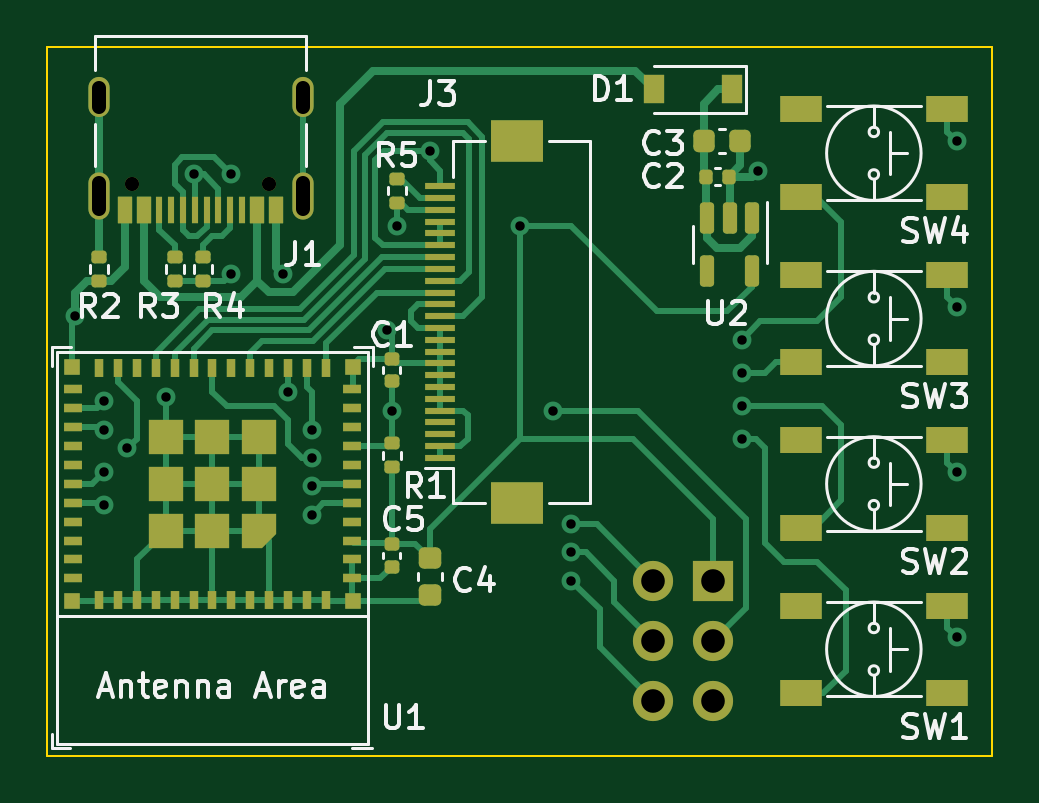
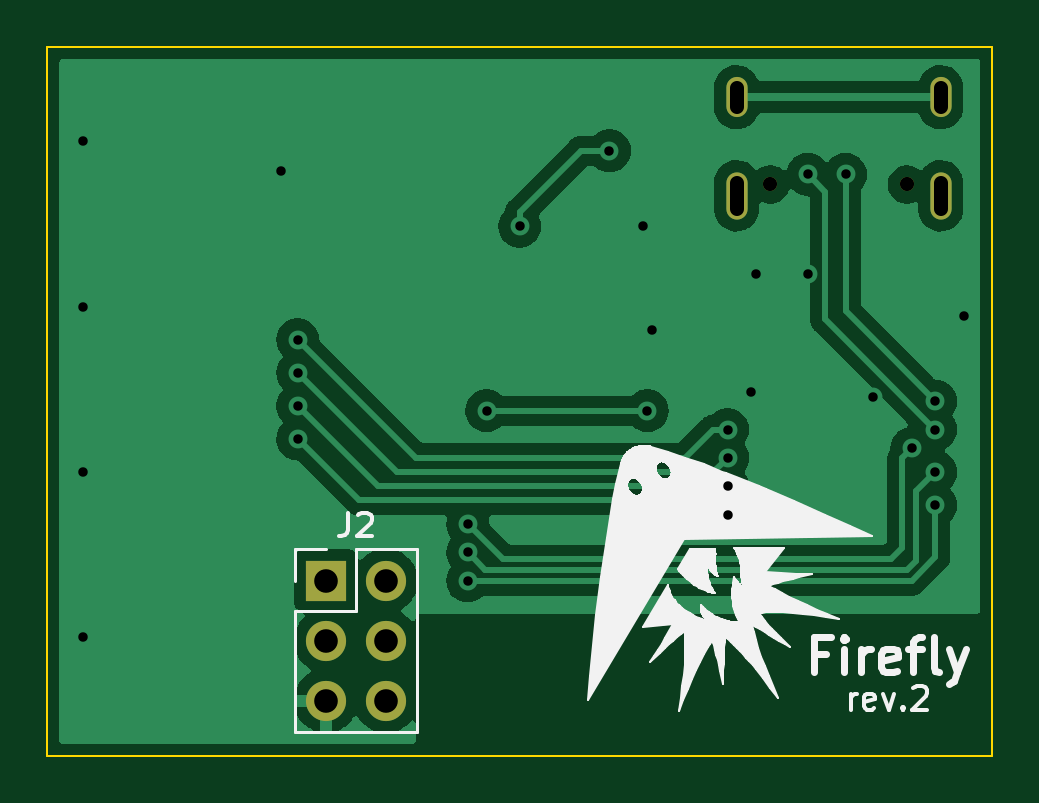
Circuit board: 11 layer files. Board 40.0 x 30.0 mm.
- bottom_copper: rev2-B_Cu.gbl (49594 bytes)
- bottom_mask: rev2-B_Mask.gbs (954 bytes)
- paste: rev2-B_Paste.gbp (493 bytes)
- bottom_silk: rev2-B_Silkscreen.gbo (34253 bytes)
- outline: rev2-Edge_Cuts.gm1 (729 bytes)
- top_copper: rev2-F_Cu.gtl (23101 bytes)
- top_mask: rev2-F_Mask.gts (6666 bytes)
- paste: rev2-F_Paste.gtp (6205 bytes)
- top_silk: rev2-F_Silkscreen.gto (26521 bytes)
- drill: rev2-NPTH.drl (396 bytes)
- drill: rev2-PTH.drl (1154 bytes)

=== bottom_copper: rev2-B_Cu.gbl (49594 bytes, source omitted) ===
=== bottom_mask: rev2-B_Mask.gbs ===
G04 #@! TF.GenerationSoftware,KiCad,Pcbnew,(6.0.10-0)*
G04 #@! TF.CreationDate,2022-12-22T21:19:15-05:00*
G04 #@! TF.ProjectId,rev2,72657632-2e6b-4696-9361-645f70636258,rev?*
G04 #@! TF.SameCoordinates,Original*
G04 #@! TF.FileFunction,Soldermask,Bot*
G04 #@! TF.FilePolarity,Negative*
%FSLAX46Y46*%
G04 Gerber Fmt 4.6, Leading zero omitted, Abs format (unit mm)*
G04 Created by KiCad (PCBNEW (6.0.10-0)) date 2022-12-22 21:19:15*
%MOMM*%
%LPD*%
G01*
G04 APERTURE LIST*
%ADD10C,0.600000*%
%ADD11O,0.900000X1.700000*%
%ADD12O,0.900000X2.000000*%
%ADD13R,1.700000X1.700000*%
%ADD14O,1.700000X1.700000*%
G04 APERTURE END LIST*
D10*
X194390000Y-45825000D03*
X188610000Y-45825000D03*
D11*
X187180000Y-42135000D03*
X195820000Y-42135000D03*
D12*
X187180000Y-46305000D03*
X195820000Y-46305000D03*
D13*
X213200000Y-62600000D03*
D14*
X210660000Y-62600000D03*
X213200000Y-65140000D03*
X210660000Y-65140000D03*
X213200000Y-67680000D03*
X210660000Y-67680000D03*
M02*

=== paste: rev2-B_Paste.gbp ===
G04 #@! TF.GenerationSoftware,KiCad,Pcbnew,(6.0.10-0)*
G04 #@! TF.CreationDate,2022-12-22T21:19:14-05:00*
G04 #@! TF.ProjectId,rev2,72657632-2e6b-4696-9361-645f70636258,rev?*
G04 #@! TF.SameCoordinates,Original*
G04 #@! TF.FileFunction,Paste,Bot*
G04 #@! TF.FilePolarity,Positive*
%FSLAX46Y46*%
G04 Gerber Fmt 4.6, Leading zero omitted, Abs format (unit mm)*
G04 Created by KiCad (PCBNEW (6.0.10-0)) date 2022-12-22 21:19:14*
%MOMM*%
%LPD*%
G01*
G04 APERTURE LIST*
G04 APERTURE END LIST*
M02*

=== bottom_silk: rev2-B_Silkscreen.gbo (34253 bytes, source omitted) ===
=== outline: rev2-Edge_Cuts.gm1 ===
G04 #@! TF.GenerationSoftware,KiCad,Pcbnew,(6.0.10-0)*
G04 #@! TF.CreationDate,2022-12-22T21:19:15-05:00*
G04 #@! TF.ProjectId,rev2,72657632-2e6b-4696-9361-645f70636258,rev?*
G04 #@! TF.SameCoordinates,Original*
G04 #@! TF.FileFunction,Profile,NP*
%FSLAX46Y46*%
G04 Gerber Fmt 4.6, Leading zero omitted, Abs format (unit mm)*
G04 Created by KiCad (PCBNEW (6.0.10-0)) date 2022-12-22 21:19:15*
%MOMM*%
%LPD*%
G01*
G04 APERTURE LIST*
G04 #@! TA.AperFunction,Profile*
%ADD10C,0.100000*%
G04 #@! TD*
G04 APERTURE END LIST*
D10*
X225000000Y-70000000D02*
X185000000Y-70000000D01*
X185000000Y-40000000D02*
X225000000Y-40000000D01*
X185000000Y-70000000D02*
X185000000Y-40000000D01*
X225000000Y-40000000D02*
X225000000Y-70000000D01*
M02*

=== top_copper: rev2-F_Cu.gtl (23101 bytes, source omitted) ===
=== top_mask: rev2-F_Mask.gts (6666 bytes, source omitted) ===
=== paste: rev2-F_Paste.gtp ===
G04 #@! TF.GenerationSoftware,KiCad,Pcbnew,(6.0.10-0)*
G04 #@! TF.CreationDate,2022-12-22T21:19:14-05:00*
G04 #@! TF.ProjectId,rev2,72657632-2e6b-4696-9361-645f70636258,rev?*
G04 #@! TF.SameCoordinates,Original*
G04 #@! TF.FileFunction,Paste,Top*
G04 #@! TF.FilePolarity,Positive*
%FSLAX46Y46*%
G04 Gerber Fmt 4.6, Leading zero omitted, Abs format (unit mm)*
G04 Created by KiCad (PCBNEW (6.0.10-0)) date 2022-12-22 21:19:14*
%MOMM*%
%LPD*%
G01*
G04 APERTURE LIST*
G04 Aperture macros list*
%AMRoundRect*
0 Rectangle with rounded corners*
0 $1 Rounding radius*
0 $2 $3 $4 $5 $6 $7 $8 $9 X,Y pos of 4 corners*
0 Add a 4 corners polygon primitive as box body*
4,1,4,$2,$3,$4,$5,$6,$7,$8,$9,$2,$3,0*
0 Add four circle primitives for the rounded corners*
1,1,$1+$1,$2,$3*
1,1,$1+$1,$4,$5*
1,1,$1+$1,$6,$7*
1,1,$1+$1,$8,$9*
0 Add four rect primitives between the rounded corners*
20,1,$1+$1,$2,$3,$4,$5,0*
20,1,$1+$1,$4,$5,$6,$7,0*
20,1,$1+$1,$6,$7,$8,$9,0*
20,1,$1+$1,$8,$9,$2,$3,0*%
%AMFreePoly0*
4,1,6,0.725000,-0.725000,-0.725000,-0.725000,-0.725000,0.125000,-0.125000,0.725000,0.725000,0.725000,0.725000,-0.725000,0.725000,-0.725000,$1*%
G04 Aperture macros list end*
%ADD10R,1.800000X1.100000*%
%ADD11RoundRect,0.135000X0.185000X-0.135000X0.185000X0.135000X-0.185000X0.135000X-0.185000X-0.135000X0*%
%ADD12R,0.800000X0.400000*%
%ADD13R,0.400000X0.800000*%
%ADD14R,0.700000X0.700000*%
%ADD15R,1.450000X1.450000*%
%ADD16FreePoly0,180.000000*%
%ADD17RoundRect,0.135000X-0.185000X0.135000X-0.185000X-0.135000X0.185000X-0.135000X0.185000X0.135000X0*%
%ADD18RoundRect,0.225000X-0.250000X0.225000X-0.250000X-0.225000X0.250000X-0.225000X0.250000X0.225000X0*%
%ADD19RoundRect,0.140000X0.170000X-0.140000X0.170000X0.140000X-0.170000X0.140000X-0.170000X-0.140000X0*%
%ADD20R,0.900000X1.200000*%
%ADD21R,1.300000X0.300000*%
%ADD22R,2.200000X1.800000*%
%ADD23RoundRect,0.140000X-0.170000X0.140000X-0.170000X-0.140000X0.170000X-0.140000X0.170000X0.140000X0*%
%ADD24RoundRect,0.140000X-0.140000X-0.170000X0.140000X-0.170000X0.140000X0.170000X-0.140000X0.170000X0*%
%ADD25RoundRect,0.150000X-0.150000X0.512500X-0.150000X-0.512500X0.150000X-0.512500X0.150000X0.512500X0*%
%ADD26RoundRect,0.225000X-0.225000X-0.250000X0.225000X-0.250000X0.225000X0.250000X-0.225000X0.250000X0*%
%ADD27R,0.600000X1.160000*%
%ADD28R,0.300000X1.160000*%
G04 APERTURE END LIST*
D10*
X223100000Y-53350000D03*
X216900000Y-53350000D03*
X223100000Y-49650000D03*
X216900000Y-49650000D03*
D11*
X199600000Y-57800000D03*
X199600000Y-56780000D03*
D12*
X197900000Y-62500000D03*
X197900000Y-61700000D03*
X197900000Y-60900000D03*
X197900000Y-60100000D03*
X197900000Y-59300000D03*
X197900000Y-58500000D03*
X197900000Y-57700000D03*
X197900000Y-56900000D03*
X197900000Y-56100000D03*
X197900000Y-55300000D03*
X197900000Y-54500000D03*
D13*
X196800000Y-53600000D03*
X196000000Y-53600000D03*
X195200000Y-53600000D03*
X194400000Y-53600000D03*
X193600000Y-53600000D03*
X192800000Y-53600000D03*
X192000000Y-53600000D03*
X191200000Y-53600000D03*
X190400000Y-53600000D03*
X189600000Y-53600000D03*
X188800000Y-53600000D03*
X188000000Y-53600000D03*
X187200000Y-53600000D03*
D12*
X186100000Y-54500000D03*
X186100000Y-55300000D03*
X186100000Y-56100000D03*
X186100000Y-56900000D03*
X186100000Y-57700000D03*
X186100000Y-58500000D03*
X186100000Y-59300000D03*
X186100000Y-60100000D03*
X186100000Y-60900000D03*
X186100000Y-61700000D03*
X186100000Y-62500000D03*
D14*
X186050000Y-53550000D03*
D13*
X188000000Y-63400000D03*
X196000000Y-63400000D03*
D14*
X186050000Y-63450000D03*
D13*
X196800000Y-63400000D03*
X194400000Y-63400000D03*
D15*
X190025000Y-56525000D03*
X190025000Y-58500000D03*
D13*
X192000000Y-63400000D03*
D15*
X192000000Y-58500000D03*
X193975000Y-58500000D03*
D13*
X189600000Y-63400000D03*
X193600000Y-63400000D03*
X190400000Y-63400000D03*
X192800000Y-63400000D03*
D15*
X192000000Y-60475000D03*
D16*
X193975000Y-60475000D03*
D13*
X191200000Y-63400000D03*
X195200000Y-63400000D03*
X187200000Y-63400000D03*
D14*
X197950000Y-53550000D03*
D15*
X190025000Y-60475000D03*
D13*
X188800000Y-63400000D03*
D15*
X192000000Y-56525000D03*
X193975000Y-56525000D03*
D14*
X197950000Y-63450000D03*
D17*
X190400000Y-48890000D03*
X190400000Y-49910000D03*
D10*
X223100000Y-67350000D03*
X216900000Y-67350000D03*
X223100000Y-63650000D03*
X216900000Y-63650000D03*
D18*
X201200000Y-61650000D03*
X201200000Y-63200000D03*
D19*
X199600000Y-54160000D03*
X199600000Y-53200000D03*
D20*
X214000000Y-41800000D03*
X210700000Y-41800000D03*
D21*
X201650000Y-57400000D03*
X201650000Y-56900000D03*
X201650000Y-56400000D03*
X201650000Y-55900000D03*
X201650000Y-55400000D03*
X201650000Y-54900000D03*
X201650000Y-54400000D03*
X201650000Y-53900000D03*
X201650000Y-53400000D03*
X201650000Y-52900000D03*
X201650000Y-52400000D03*
X201650000Y-51900000D03*
X201650000Y-51400000D03*
X201650000Y-50900000D03*
X201650000Y-50400000D03*
X201650000Y-49900000D03*
X201650000Y-49400000D03*
X201650000Y-48900000D03*
X201650000Y-48400000D03*
X201650000Y-47900000D03*
X201650000Y-47400000D03*
X201650000Y-46900000D03*
X201650000Y-46400000D03*
X201650000Y-45900000D03*
D22*
X204900000Y-44000000D03*
X204900000Y-59300000D03*
D17*
X199800000Y-45580000D03*
X199800000Y-46600000D03*
D23*
X199600000Y-61040000D03*
X199600000Y-62000000D03*
D24*
X212890000Y-45500000D03*
X213850000Y-45500000D03*
D17*
X187200000Y-48890000D03*
X187200000Y-49910000D03*
D10*
X223100000Y-46350000D03*
X216900000Y-46350000D03*
X223100000Y-42650000D03*
X216900000Y-42650000D03*
D25*
X214850000Y-47225000D03*
X213900000Y-47225000D03*
X212950000Y-47225000D03*
X212950000Y-49500000D03*
X214850000Y-49500000D03*
D17*
X191600000Y-48890000D03*
X191600000Y-49910000D03*
D10*
X223100000Y-60350000D03*
X216900000Y-60350000D03*
X223100000Y-56650000D03*
X216900000Y-56650000D03*
D26*
X212800000Y-44000000D03*
X214350000Y-44000000D03*
D27*
X194700000Y-46885000D03*
X193900000Y-46885000D03*
D28*
X192750000Y-46885000D03*
X191750000Y-46885000D03*
X191250000Y-46885000D03*
X190250000Y-46885000D03*
D27*
X189100000Y-46885000D03*
X188300000Y-46885000D03*
X188300000Y-46885000D03*
X189100000Y-46885000D03*
D28*
X189750000Y-46885000D03*
X190750000Y-46885000D03*
X192250000Y-46885000D03*
X193250000Y-46885000D03*
D27*
X193900000Y-46885000D03*
X194700000Y-46885000D03*
M02*

=== top_silk: rev2-F_Silkscreen.gto (26521 bytes, source omitted) ===
=== drill: rev2-NPTH.drl ===
M48
; DRILL file {KiCad (6.0.10-0)} date Thursday, December 22, 2022 at 09:20:36 pm
; FORMAT={-:-/ absolute / metric / decimal}
; #@! TF.CreationDate,2022-12-22T21:20:36-05:00
; #@! TF.GenerationSoftware,Kicad,Pcbnew,(6.0.10-0)
; #@! TF.FileFunction,NonPlated,1,2,NPTH
FMAT,2
METRIC
; #@! TA.AperFunction,NonPlated,NPTH,ComponentDrill
T1C0.600
%
G90
G05
T1
X188.61Y-45.825
X194.39Y-45.825
T0
M30

=== drill: rev2-PTH.drl ===
M48
; DRILL file {KiCad (6.0.10-0)} date Thursday, December 22, 2022 at 09:20:36 pm
; FORMAT={-:-/ absolute / metric / decimal}
; #@! TF.CreationDate,2022-12-22T21:20:36-05:00
; #@! TF.GenerationSoftware,Kicad,Pcbnew,(6.0.10-0)
; #@! TF.FileFunction,Plated,1,2,PTH
FMAT,2
METRIC
; #@! TA.AperFunction,Plated,PTH,ViaDrill
T1C0.400
; #@! TA.AperFunction,Plated,PTH,ComponentDrill
T2C0.600
; #@! TA.AperFunction,Plated,PTH,ComponentDrill
T3C1.000
%
G90
G05
T1
X186.2Y-51.4
X187.4Y-55.0
X187.4Y-56.2
X187.4Y-58.0
X187.4Y-59.4
X188.4Y-57.0
X190.025Y-54.825
X191.2Y-45.4
X192.8Y-45.4
X192.8Y-49.6
X195.0Y-49.6
X195.2Y-54.6
X196.2Y-56.2
X196.2Y-57.4
X196.2Y-58.6
X196.2Y-59.8
X199.4Y-52.0
X199.6Y-55.4
X199.8Y-47.6
X201.2Y-44.4
X205.0Y-47.6
X206.4Y-55.4
X207.2Y-60.2
X207.2Y-61.4
X207.2Y-62.6
X214.4Y-52.4
X214.4Y-53.8
X214.4Y-55.2
X214.4Y-56.6
X215.1Y-45.25
X223.5Y-44.0
X223.5Y-51.0
X223.5Y-58.0
X223.5Y-65.0
T3
X210.66Y-62.6
X210.66Y-65.14
X210.66Y-67.68
X213.2Y-62.6
X213.2Y-65.14
X213.2Y-67.68
T2
X187.18Y-41.735G85X187.18Y-42.535
G05
X187.18Y-45.755G85X187.18Y-46.855
G05
X195.82Y-41.735G85X195.82Y-42.535
G05
X195.82Y-45.755G85X195.82Y-46.855
G05
T0
M30

